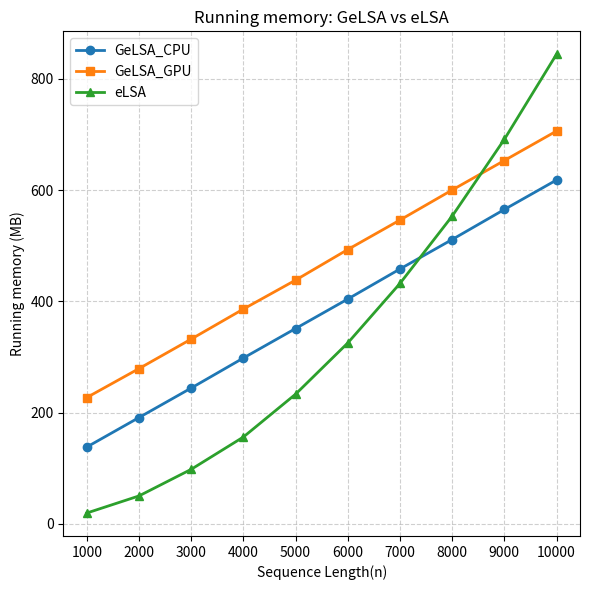

Generate this figure with matplotlib:
import matplotlib.pyplot as plt
import numpy as np

# 数据准备
GeLSA_cpu = [138, 191, 244, 298, 351, 404, 458, 511, 565, 618]
GeLSA_gpu = [227, 279, 332, 386, 438, 493, 546, 600, 653, 706]
eLSA = [19.4, 50.112, 97.92, 156, 233, 325, 432, 553, 691, 844]
x_1 = np.arange(1000, 11000, 1000)  # 3000-10000，步长1000

# 创建画布
plt.figure(figsize=(6, 6), dpi=100)
plt.grid(True, linestyle='--', alpha=0.6)

# 绘制三条曲线
plt.plot(x_1, GeLSA_cpu, marker='o', label='GeLSA_CPU', linewidth=2, color='#1f77b4')
plt.plot(x_1, GeLSA_gpu, marker='s', label='GeLSA_GPU', linewidth=2, color='#ff7f0e')
plt.plot(x_1, eLSA, marker='^', label='eLSA', linewidth=2, color='#2ca02c')

# 添加标签和标题
plt.xlabel('Sequence Length(n)')
plt.ylabel('Running memory (MB)')
plt.title('Running memory: GeLSA vs eLSA')

# 优化显示
plt.xticks(x_1)  # 确保x轴刻度与数据点对齐
plt.legend()
plt.tight_layout()

# 显示图形
plt.show()